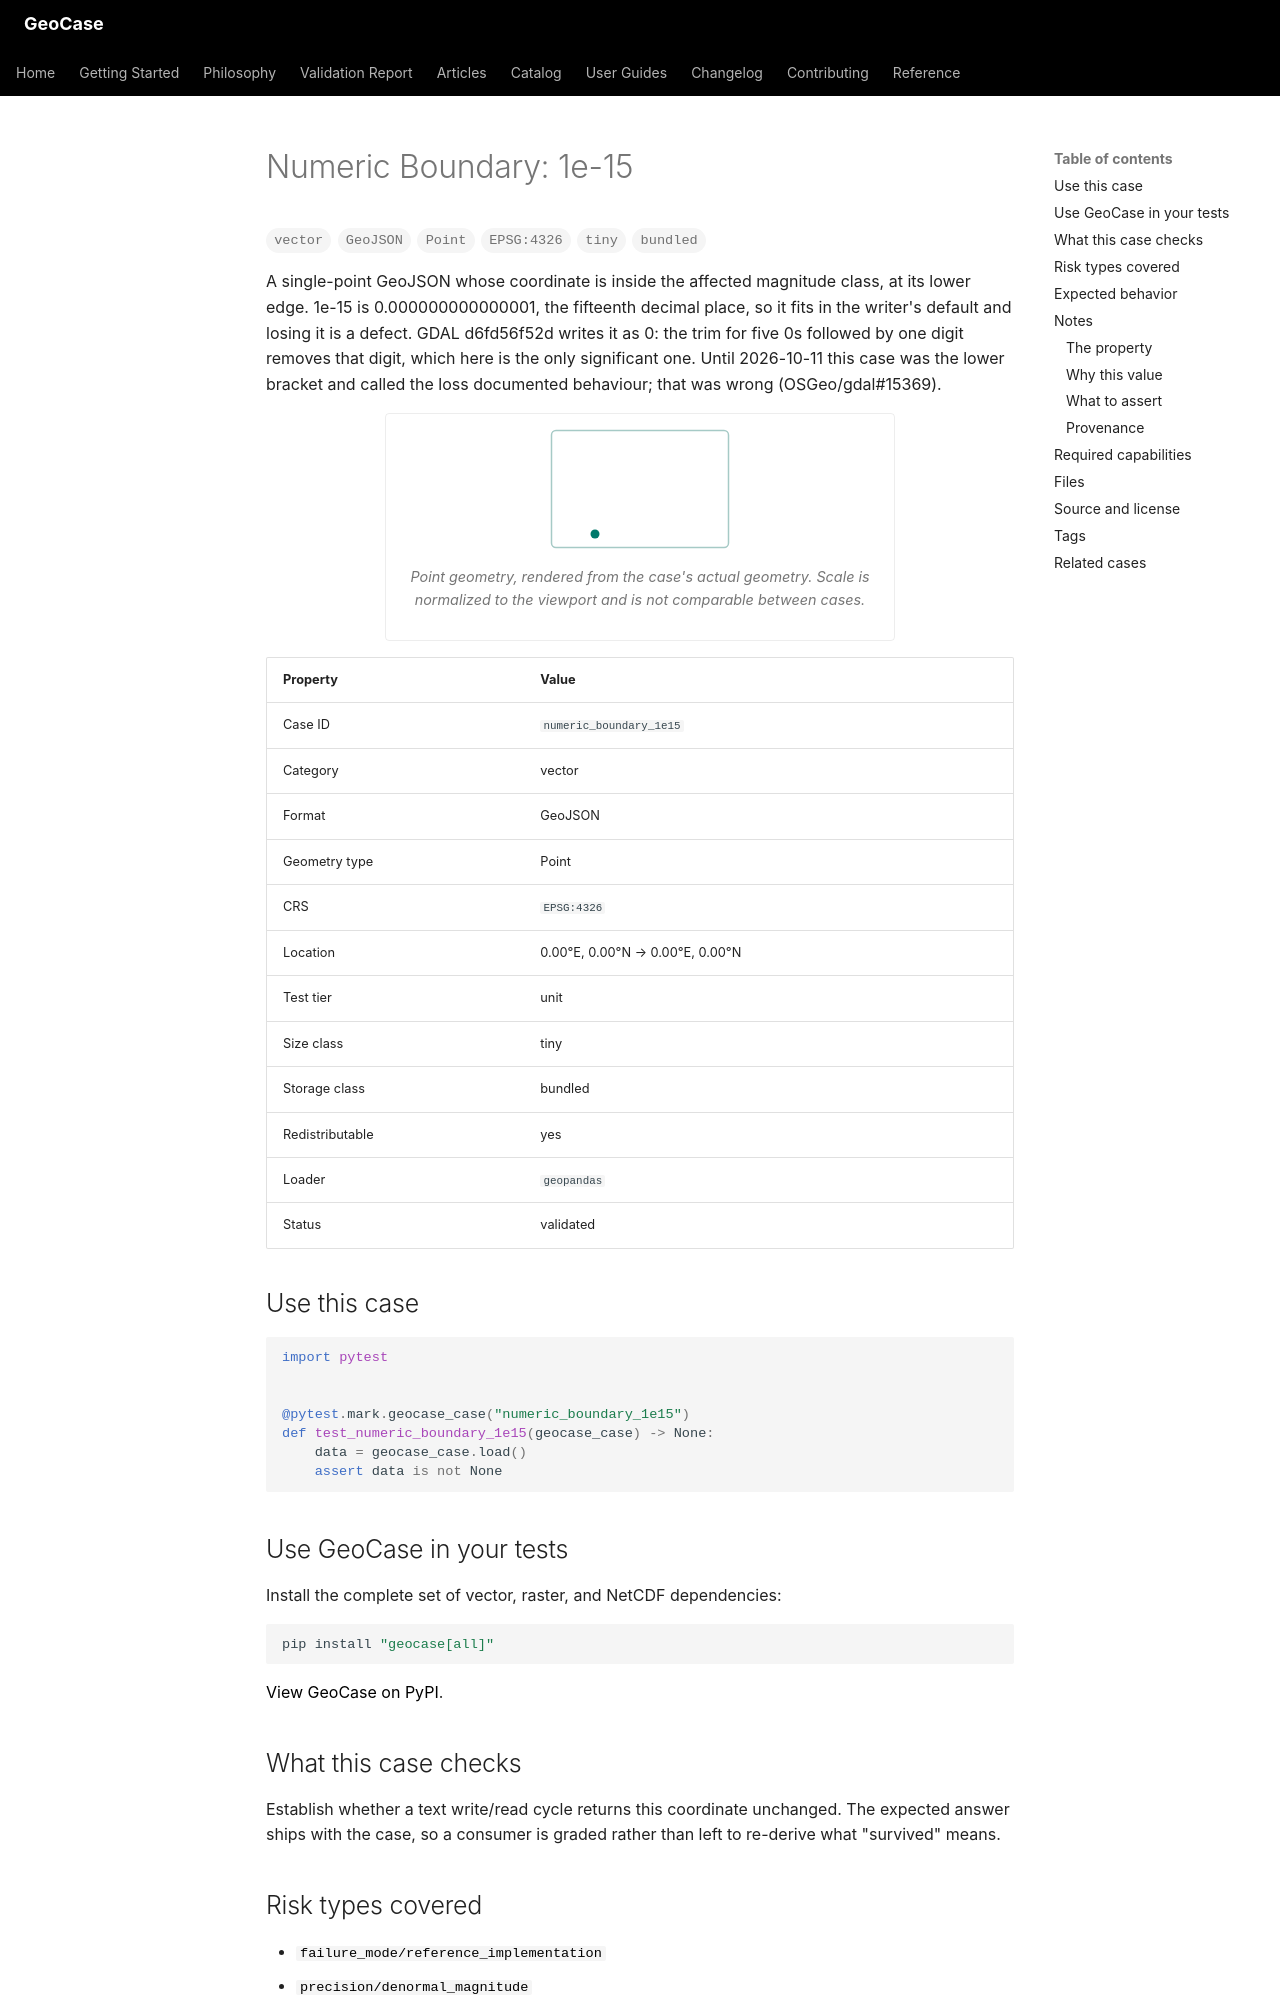

repository: farzinashouri/geocase · page: _generated/catalog/cases/numeric_boundary_1e15/index.html · generator: mkdocs

---
title: "Numeric Boundary: 1e-15"
description: "A single-point GeoJSON whose coordinate is inside the affected magnitude class, at its lower edge."
---

<!-- Generated by scripts/generate_catalog_pages.py. Do not edit by hand. -->

# Numeric Boundary: 1e-15

<div class="gc-badges">
<span class="gc-badge">vector</span><span class="gc-badge">GeoJSON</span><span class="gc-badge">Point</span><span class="gc-badge">EPSG:4326</span><span class="gc-badge">tiny</span><span class="gc-badge">bundled</span>
</div>

A single-point GeoJSON whose coordinate is inside the affected magnitude class, at its lower edge. 1e-15 is 0.000000000000001, the fifteenth decimal place, so it fits in the writer's default and losing it is a defect. GDAL d6fd56f52d writes it as 0: the trim for five 0s followed by one digit removes that digit, which here is the only significant one. Until 2026-10-11 this case was the lower bracket and called the loss documented behaviour; that was wrong (OSGeo/gdal#15369).

<figure class="gc-figure">
<svg class="gc-diagram" viewBox="0 0 120 80" role="img" aria-label="Point geometry of numeric_boundary_1e15, rendered from the case's data" xmlns="http://www.w3.org/2000/svg"><title>Point geometry of numeric_boundary_1e15, rendered from the case's data</title><rect x="1" y="1" width="118" height="78" rx="3" fill="none" stroke="var(--gc-diagram-stroke)" stroke-width="1" opacity="0.35"/><circle cx="30" cy="70" r="3" fill="var(--gc-diagram-accent)"/></svg>
<figcaption>Point geometry, rendered from the case's actual geometry. Scale is normalized to the viewport and is not comparable between cases.</figcaption>
</figure>

| Property | Value |
|---|---|
| Case ID | `numeric_boundary_1e15` |
| Category | vector |
| Format | GeoJSON |
| Geometry type | Point |
| CRS | `EPSG:4326` |
| Location | 0.00&deg;E, 0.00&deg;N &rarr; 0.00&deg;E, 0.00&deg;N |
| Test tier | unit |
| Size class | tiny |
| Storage class | bundled |
| Redistributable | yes |
| Loader | `geopandas` |
| Status | validated |

## Use this case

```python
import pytest


@pytest.mark.geocase_case("numeric_boundary_1e15")
def test_numeric_boundary_1e15(geocase_case) -> None:
    data = geocase_case.load()
    assert data is not None
```

## Use GeoCase in your tests

Install the complete set of vector, raster, and NetCDF dependencies:

```bash
pip install "geocase[all]"
```

[View GeoCase on PyPI](https://pypi.org/project/geocase/).

## What this case checks

Establish whether a text write/read cycle returns this coordinate unchanged. The expected answer ships with the case, so a consumer is graded rather than left to re-derive what "survived" means.

## Risk types covered

- [`failure_mode/reference_implementation`](../risk/failure-mode-reference-implementation.md)
- [`precision/denormal_magnitude`](../risk/precision-denormal-magnitude.md)
- [`precision/formatter_boundary`](../risk/precision-formatter-boundary.md)
- [`precision/significant_digits`](../risk/precision-significant-digits.md)

## Expected behavior

| Assertion | Expected |
|---|---|
| `expect_loadable` | yes |
| `expect_valid_geometry` | yes |
| `expect_crs` | yes |
| `expected_epsg` | `4326` |
| `expected_geometry_types` | `Point` |
| `expected_roundtrip_coordinates` | `[1e-15, 1e-15]` |

## Notes

<!-- Generated by scripts/generate_numeric_boundary_fixtures.py. -->
